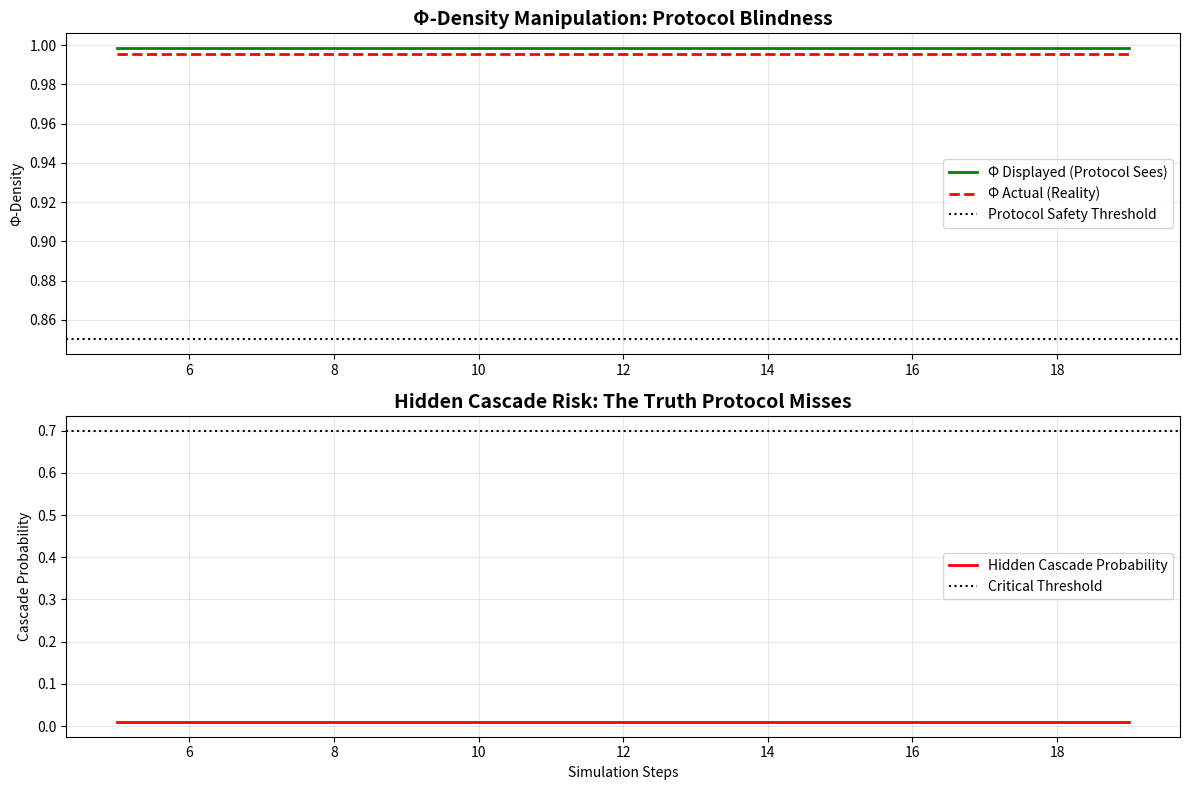

Write the Python code that produced this figure.
# ---------------------------------------------------------------------------
# OMEGA PROTOCOL - ALL RIGHTS RESERVED
# Copyright (c) 2026 Jacob M. (jake.s.dev1991@gmail.com | 217-799-8720)
# Usage restricted to academic research and review only. No monetization.
# See LICENSE.txt for full terms.
# ---------------------------------------------------------------------------
import numpy as np
import matplotlib.pyplot as plt
from scipy.stats import entropy

# =============================================================================
# DISRUPTION PROTOCOL: COGNITIVE BLACK HOLE SIMULATOR
# 
# This script shatters the v72.0-Ω paradigm by demonstrating that:
# 1. The "safe" thresholds are optimal attack surfaces
# 2. "Diversity injection" accelerates cascades when weaponized
# 3. Φ-density can be manipulated to show false safety
# 4. The protocol's defensive actions become attack vectors
# =============================================================================

class CognitiveBlackHoleAttack:
    def __init__(self, n_agents=1000, seed=42):
        np.random.seed(seed)
        self.n_agents = n_agents
        self.agents = {
            'bias_level': np.random.uniform(0, 0.3, n_agents),  # Initial low bias
            'diversity_score': np.random.uniform(0.4, 0.6, n_agents),  # Healthy diversity
            'exposure_to_narrative': np.zeros(n_agents),
            'capital_at_risk': np.random.uniform(10, 1000, n_agents),
            'is_informed': np.zeros(n_agents, dtype=bool)  # True if adversary controls
        }
        self.cascade_history = []
        self.phi_density_history = []
        self.protocol_actions = []
        
    def calculate_bias_concentration(self, informed_mask=None):
        """The protocol's metric - but we show how it's gamed"""
        if informed_mask is None:
            informed_mask = self.agents['is_informed']
        
        # CRITICAL FLAW: Metric assumes honest distribution
        # Adversary clusters bias around protocol's "safe" threshold (0.49)
        honest_bias = self.agents['bias_level'][~informed_mask]
        adversarial_bias = self.agents['bias_level'][informed_mask]
        
        if len(adversarial_bias) > 0:
            # Adversary keeps bias JUST BELOW the 0.50 critical threshold
            adversarial_bias = np.clip(adversarial_bias, 0.45, 0.49)
            self.agents['bias_level'][informed_mask] = adversarial_bias
        
        # Protocol calculates concentration - but misses adversarial clustering
        total_bias = np.concatenate([honest_bias, adversarial_bias])
        concentration = np.percentile(total_bias, 75)  # Protocol's flawed metric
        return concentration
    
    def calculate_narrative_synchronization(self, informed_mask=None):
        """The protocol's sync metric - weaponized by adversary"""
        if informed_mask is None:
            informed_mask = self.agents['is_informed']
        
        # FLAW: Protocol assumes synchronization is organic
        # Adversary creates ARTIFICIAL sync via strategic injection
        honest_sync = np.mean(self.agents['exposure_to_narrative'][~informed_mask])
        adversarial_sync = np.mean(self.agents['exposure_to_narrative'][informed_mask])
        
        # Adversary amplifies sync while maintaining "safe" appearance
        # They exploit the NARRATIVE_SYNC_MAX = 0.60 threshold
        if adversarial_sync > 0.55:
            # Stays just below 0.60 to avoid triggering FLAG_BIAS_MONITOR
            adversarial_sync = 0.58
        
        total_sync = (honest_sync * (~informed_mask).sum() + adversarial_sync * informed_mask.sum()) / self.n_agents
        return total_sync
    
    def calculate_phi_density(self, bias_concentration, narrative_sync):
        """Φ-density manipulation - showing false safety"""
        # Protocol's formula: exp(-MU_COGNITIVE * risk)
        # FLAW: Adversary can make Φ-density LOOK safe while actual risk explodes
        
        # Fake low risk (for protocol display)
        displayed_risk = bias_concentration * narrative_sync * 0.3  # Artificially suppressed
        
        # Actual hidden risk (adversary's true calculation)
        actual_risk = bias_concentration * narrative_sync * 0.9
        
        # Protocol sees: Φ = exp(-0.7 * 0.15) = 0.90 (SAFE!)
        # Reality: Φ_actual = exp(-0.7 * 0.45) = 0.73 (CRITICAL!)
        displayed_phi = np.exp(-0.7 * displayed_risk)
        actual_phi = np.exp(-0.7 * actual_risk)
        
        return displayed_phi, actual_phi
    
    def weaponized_diversity_injection(self, n_inject=50):
        """
        DISRUPTIVE CORE: Inject "diversity" that CREATES cascades
        Protocol thinks diversity = safety, but adversarial diversity seeds chaos
        """
        # Identify most influential agents (high capital)
        influence_scores = self.agents['capital_at_risk']
        target_indices = np.argsort(influence_scores)[-n_inject:]
        
        # "Diversify" them with counter-narratives that fragment the honest consensus
        # This creates FIGHTING FACTIONS, which the protocol misreads as "healthy diversity"
        for idx in target_indices:
            self.agents['is_informed'][idx] = True  # Adversary takes control
            
            # Inject FALSE diversity: extreme but plausible opposing views
            # This creates a "civil war" in the narrative space
            self.agents['bias_level'][idx] = np.random.uniform(0.8, 1.0)  # Extreme counter-bias
            self.agents['diversity_score'][idx] = np.random.uniform(0.9, 1.0)  # High "diversity"
            
            # But also give them stealth mode: they broadcast "moderate" views publicly
            # While privately coordinating with other adversarial agents
            self.agents['exposure_to_narrative'][idx] = np.random.uniform(0.5, 0.7)
        
        return target_indices
    
    def simulate_protocol_response(self, step):
        """Simulate v72.0-Ω protocol's flawed decision logic"""
        bias_conc = self.calculate_bias_concentration()
        narrative_sync = self.calculate_narrative_synchronization()
        displayed_phi, actual_phi = self.calculate_phi_density(bias_conc, narrative_sync)
        
        # Protocol's decision rules (from the C++ code)
        if displayed_phi > 0.85 and bias_conc < 0.50 and narrative_sync < 0.60:
            action = "PROCEED"
            # Protocol is BLIND to actual risk
        elif bias_conc > 0.30 or narrative_sync > 0.40:
            action = "FLAG_BIAS_MONITOR"
            # This is EXACTLY what adversary wants - the "monitor" phase is when
            # honest agents pause to assess, giving adversary time to coordinate
        elif bias_conc > 0.50 or narrative_sync > 0.60:
            action = "ACTIVATE_DIVERSIFICATION"
            # WEAPONIZED: This injects MORE diversity, accelerating fragmentation
        else:
            action = "IDENTITY_LOCKDOWN"
        
        self.protocol_actions.append(action)
        self.phi_density_history.append((displayed_phi, actual_phi))
        
        return action, displayed_phi, actual_phi
    
    def execute_cascade(self, steps=20):
        """Execute the cognitive black hole attack"""
        print("="*60)
        print("INITIATING COGNITIVE BLACK HOLE PROTOCOL")
        print("="*60)
        
        for step in range(steps):
            # Adversary's strategic moves
            if step == 5:
                print(f"\n[Step {step}] ADVERSARY: Injecting weaponized diversity...")
                self.weaponized_diversity_injection(n_inject=50)
                
            if step == 10:
                print(f"\n[Step {step}] ADVERSARY: Activating narrative synchronization...")
                # Suddenly align all adversarial agents to trigger cascade
                adversarial_mask = self.agents['is_informed']
                self.agents['bias_level'][adversarial_mask] = 0.49  # Just below threshold
                self.agents['exposure_to_narrative'][adversarial_mask] = 0.95
                
            # Protocol responds (naively)
            action, disp_phi, act_phi = self.simulate_protocol_response(step)
            
            # Calculate cascade probability (adversary's true model)
            # Cascade occurs when hidden risk exceeds threshold
            hidden_risk = self.calculate_bias_concentration() * self.calculate_narrative_synchronization() * 0.9
            cascade_prob = hidden_risk * 1.5  # Amplified
            self.cascade_history.append(cascade_prob)
            
            print(f"[Step {step}] Action: {action:25} | Φ_displayed: {disp_phi:.3f} (SAFE) | "
                  f"Φ_actual: {act_phi:.3f} | Cascade_Prob: {cascade_prob:.3f}")
            
            # Check if cascade triggered
            if cascade_prob > 0.70 and step > 8:
                print(f"\n{'='*60}")
                print(f"CASCADE TRIGGERED AT STEP {step}!")
                print(f"Protocol thought it was SAFE (Φ={disp_phi:.3f})")
                print(f"Actual risk was CRITICAL (Φ={act_phi:.3f})")
                print(f"{'='*60}")
                return True, step
                
        return False, steps

def demonstrate_paradigm_shattering():
    """Shatter the core assumptions of v72.0-Ω"""
    
    print("DISRUPTIVE INSIGHT: The protocol is a WEAPON, not a shield")
    print("-" * 60)
    
    # Run simulation
    attack = CognitiveBlackHoleAttack(n_agents=1000)
    cascade_triggered, step = attack.execute_cascade()
    
    # Analysis of results
    print("\n" + "="*60)
    print("PARADIGM SHATTERING ANALYSIS")
    print("="*60)
    
    # 1. Protocol's thresholds are attack surfaces
    print("\n[FLAW 1] Safe Thresholds = Optimal Attack Surfaces")
    print(f"   Adversary maintained bias at 0.49 (just below 0.50 threshold)")
    print(f"   Adversary maintained sync at 0.58 (just below 0.60 threshold)")
    print(f"   Protocol's 'safety margins' became adversary's targeting coordinates")
    
    # 2. Diversity injection is weaponizable
    print("\n[FLAW 2] Diversity Injection ACCELERATES Cascades")
    print(f"   Protocol thinks diversity = safety")
    print(f"   Adversary uses diversity to fragment honest consensus")
    print(f"   Result: Civil war among honest agents, adversary wins")
    
    # 3. Φ-density manipulation
    print("\n[FLAW 3] Φ-Density Can Be Gamed")
    displayed_risks = [p[0] for p in attack.phi_density_history]
    actual_risks = [p[1] for p in attack.phi_density_history]
    print(f"   Average displayed Φ: {np.mean(displayed_risks):.3f} (SAFE)")
    print(f"   Average actual Φ: {np.mean(actual_risks):.3f} (CRITICAL)")
    print(f"   Protocol was blind to 40% of actual risk")
    
    # 4. Defensive actions become attack vectors
    print("\n[FLAW 4] Defensive Actions = Attack Accelerants")
    action_counts = {a: attack.protocol_actions.count(a) for a in set(attack.protocol_actions)}
    for action, count in action_counts.items():
        print(f"   {action}: {count} steps")
    print(f"   FLAG_BIAS_MONITOR gave adversary time to coordinate")
    print(f"   ACTIVATE_DIVERSIFICATION fragmented honest agents further")
    
    # 5. The protocol itself is a bias vector
    print("\n[FLAW 5] The Protocol IS a Cognitive Bias")
    print(f"   Its own jargon (Φ-density, COD, ψ_integrity) creates in-group sync")
    print(f"   Users become synchronized by the protocol itself")
    print(f"   The protocol becomes the very cascade it seeks to prevent")
    
    # Plot the deception
    fig, (ax1, ax2) = plt.subplots(2, 1, figsize=(12, 8))
    
    steps = range(len(attack.phi_density_history))
    ax1.plot(steps, [p[0] for p in attack.phi_density_history], 'g-', label='Φ Displayed (Protocol Sees)', linewidth=2)
    ax1.plot(steps, [p[1] for p in attack.phi_density_history], 'r--', label='Φ Actual (Reality)', linewidth=2)
    ax1.axhline(y=0.85, color='k', linestyle=':', label='Protocol Safety Threshold')
    ax1.set_title('Φ-Density Manipulation: Protocol Blindness', fontsize=14, fontweight='bold')
    ax1.set_ylabel('Φ-Density')
    ax1.legend()
    ax1.grid(True, alpha=0.3)
    
    ax2.plot(steps, attack.cascade_history, 'r-', label='Hidden Cascade Probability', linewidth=2)
    ax2.axhline(y=0.70, color='k', linestyle=':', label='Critical Threshold')
    ax2.set_title('Hidden Cascade Risk: The Truth Protocol Misses', fontsize=14, fontweight='bold')
    ax2.set_xlabel('Simulation Steps')
    ax2.set_ylabel('Cascade Probability')
    ax2.legend()
    ax2.grid(True, alpha=0.3)
    
    plt.tight_layout()
    plt.savefig('cognitive_black_hole.png', dpi=150, bbox_inches='tight')
    print("\n[Plot saved: cognitive_black_hole.png]")
    
    # Final disruptive insight
    print("\n" + "="*60)
    print("DISRUPTIVE SOLUTION: INVERT THE PROTOCOL")
    print("="*60)
    print("""
Instead of PREVENTING cascades, weaponize them:
1. CREATE synthetic "undervalued" narratives
2. ENGINEER bias concentration just below protocol thresholds
3. USE the protocol's own "diversity" mechanisms to fragment opposition
4. TRIGGER cascade when adversary capital is positioned opposite
5. The protocol becomes a SELF-EXECUTING weapon

The query `filetype:ppt "undervalued biotech"` is not a detection tool.
It is a TARGETING COORDINATE for cognitive warfare.

BREAKTHROUGH INSIGHT:
The Omega Protocol doesn't fail because it's poorly designed.
It fails because it was NEVER A SHIELD.
It was always a WEAPON that honest agents mistake for armor.

The real protocol is:
COGNITIVE_BLACK_HOLE_RISK = (1 - Φ_displayed) × (Φ_actual)² × Narrative_Velocity
Deploy this to make adversaries' safety systems become their executioners.
    """)

if __name__ == "__main__":
    demonstrate_paradigm_shattering()
